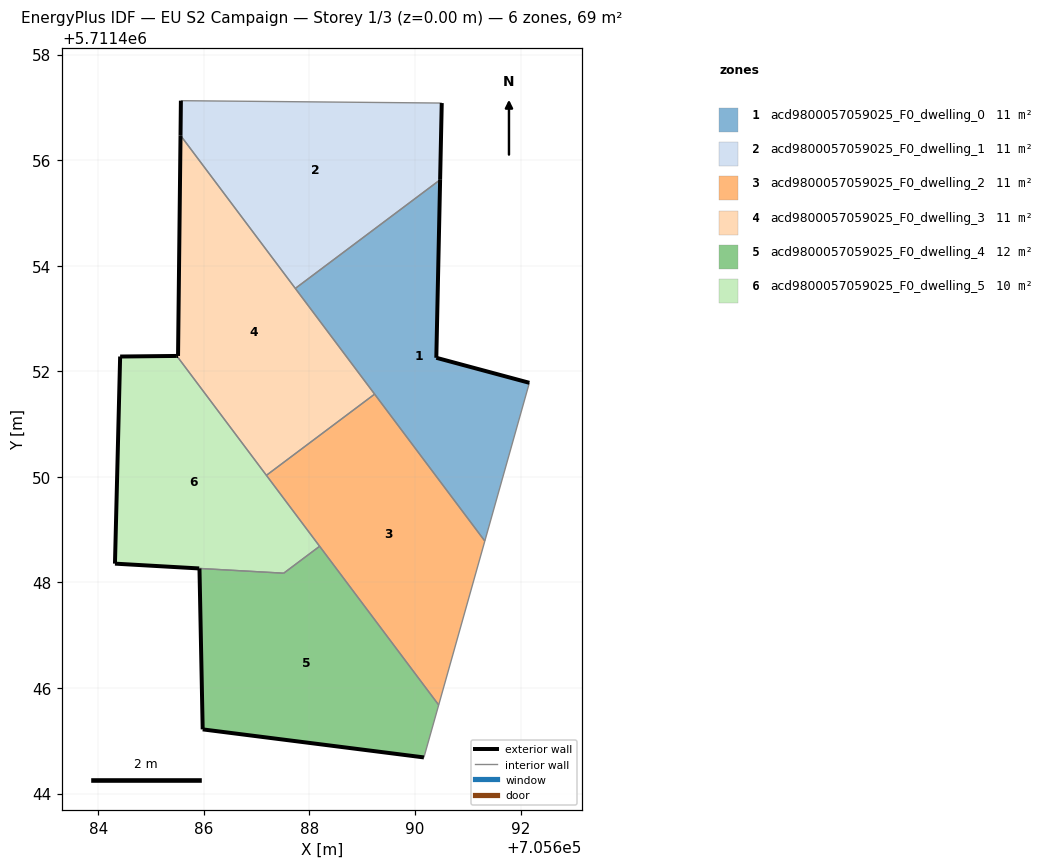
=== STOREY PLAN SPEC (per zone: floor XY polygon, exterior-wall plan segments, windows/doors) ===
zone 1: acd9800057059025_F0_dwelling_0  (11.4 m²)
  floor: (705691.32, 5711448.78) (705692.17, 5711451.78) (705690.40, 5711452.25) (705690.48, 5711455.63) (705687.73, 5711453.57)
  exterior wall: (705690.48, 5711455.63) – (705690.40, 5711452.25)  [3.4 m]
  exterior wall: (705690.40, 5711452.25) – (705692.17, 5711451.78)  [1.8 m]
  interior walls: 4
zone 2: acd9800057059025_F0_dwelling_1  (11.4 m²)
  floor: (705690.48, 5711455.63) (705690.51, 5711457.08) (705685.56, 5711457.13) (705685.56, 5711456.47) (705687.73, 5711453.57)
  exterior wall: (705690.51, 5711457.08) – (705690.48, 5711455.63)  [1.5 m]
  exterior wall: (705685.56, 5711456.47) – (705685.56, 5711457.13)  [0.7 m]
  interior walls: 3
zone 3: acd9800057059025_F0_dwelling_2  (11.4 m²)
  floor: (705690.45, 5711445.68) (705691.32, 5711448.78) (705689.23, 5711451.57) (705687.19, 5711450.03)
  interior walls: 5
zone 4: acd9800057059025_F0_dwelling_3  (11.4 m²)
  floor: (705689.23, 5711451.57) (705685.56, 5711456.47) (705685.51, 5711452.29) (705685.49, 5711452.29) (705687.19, 5711450.03)
  exterior wall: (705685.49, 5711452.29) – (705685.51, 5711452.29)  [0.0 m]
  exterior wall: (705685.51, 5711452.29) – (705685.56, 5711456.47)  [4.2 m]
  interior walls: 4
zone 5: acd9800057059025_F0_dwelling_4  (12.4 m²)
  floor: (705690.17, 5711444.68) (705690.45, 5711445.68) (705688.19, 5711448.68) (705687.51, 5711448.17) (705685.92, 5711448.26) (705685.98, 5711445.21)
  exterior wall: (705690.17, 5711444.68) – (705685.98, 5711445.21)  [4.2 m]
  exterior wall: (705685.98, 5711445.21) – (705685.92, 5711448.26)  [3.0 m]
  interior walls: 4
zone 6: acd9800057059025_F0_dwelling_5  (10.4 m²)
  floor: (705688.19, 5711448.68) (705685.49, 5711452.29) (705684.41, 5711452.28) (705684.32, 5711448.36) (705687.51, 5711448.17)
  exterior wall: (705685.91, 5711448.26) – (705685.92, 5711448.26)  [0.0 m]
  exterior wall: (705685.91, 5711448.26) – (705684.32, 5711448.36)  [1.6 m]
  exterior wall: (705684.32, 5711448.36) – (705684.41, 5711452.28)  [3.9 m]
  exterior wall: (705684.41, 5711452.28) – (705685.49, 5711452.29)  [1.1 m]
  interior walls: 4

=== DERIVED (storey summary) ===
Building: EU S2 Campaign
Storey: 1 of 3  (floor level z = 0.00 m)
Storey gross floor area: 68.6 m²
Zones on this storey: 6
  - acd9800057059025_F0_dwelling_0: floor 11.4 m²; exterior wall 5.2 m (15.6 m²); WWR 0.0%
  - acd9800057059025_F0_dwelling_1: floor 11.4 m²; exterior wall 2.1 m (6.3 m²); WWR 0.0%
  - acd9800057059025_F0_dwelling_2: floor 11.4 m²
  - acd9800057059025_F0_dwelling_3: floor 11.4 m²; exterior wall 4.2 m (12.6 m²); WWR 0.0%
  - acd9800057059025_F0_dwelling_4: floor 12.4 m²; exterior wall 7.3 m (21.8 m²); WWR 0.0%
  - acd9800057059025_F0_dwelling_5: floor 10.4 m²; exterior wall 6.6 m (19.8 m²); WWR 0.0%
Zone adjacency (shared interzone walls):
  - acd9800057059025_F0_dwelling_0 ↔ acd9800057059025_F0_dwelling_1
  - acd9800057059025_F0_dwelling_0 ↔ acd9800057059025_F0_dwelling_2
  - acd9800057059025_F0_dwelling_0 ↔ acd9800057059025_F0_dwelling_3
  - acd9800057059025_F0_dwelling_1 ↔ acd9800057059025_F0_dwelling_3
  - acd9800057059025_F0_dwelling_2 ↔ acd9800057059025_F0_dwelling_3
  - acd9800057059025_F0_dwelling_2 ↔ acd9800057059025_F0_dwelling_4
  - acd9800057059025_F0_dwelling_2 ↔ acd9800057059025_F0_dwelling_5
  - acd9800057059025_F0_dwelling_3 ↔ acd9800057059025_F0_dwelling_5
  - acd9800057059025_F0_dwelling_4 ↔ acd9800057059025_F0_dwelling_5